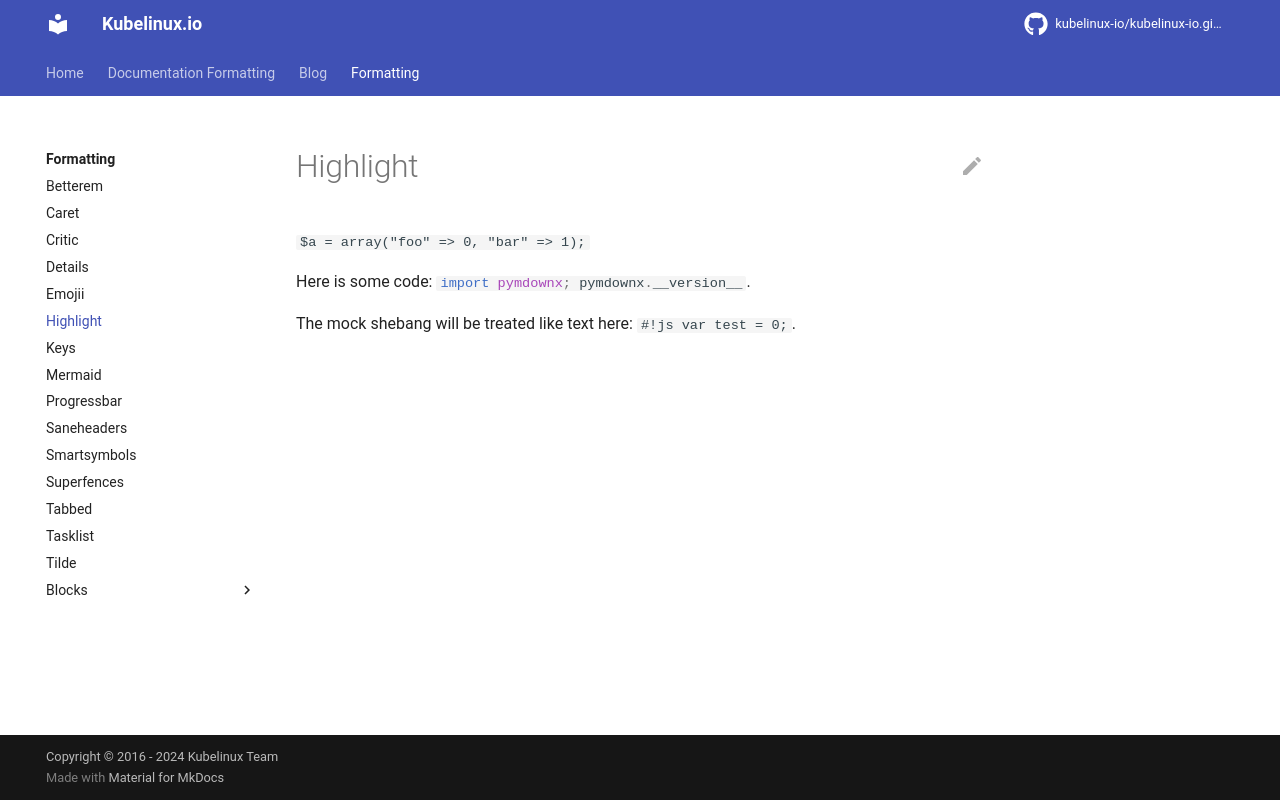

repository: kubelinux-io/kubelinux-io.github.io · page: formatting/highlight.html · generator: mkdocs

`#!php-inline $a = array("foo" => 0, "bar" => 1);`

Here is some code: `#!py3 import pymdownx; pymdownx.__version__`.

The mock shebang will be treated like text here: ` #!js var test = 0; `.
